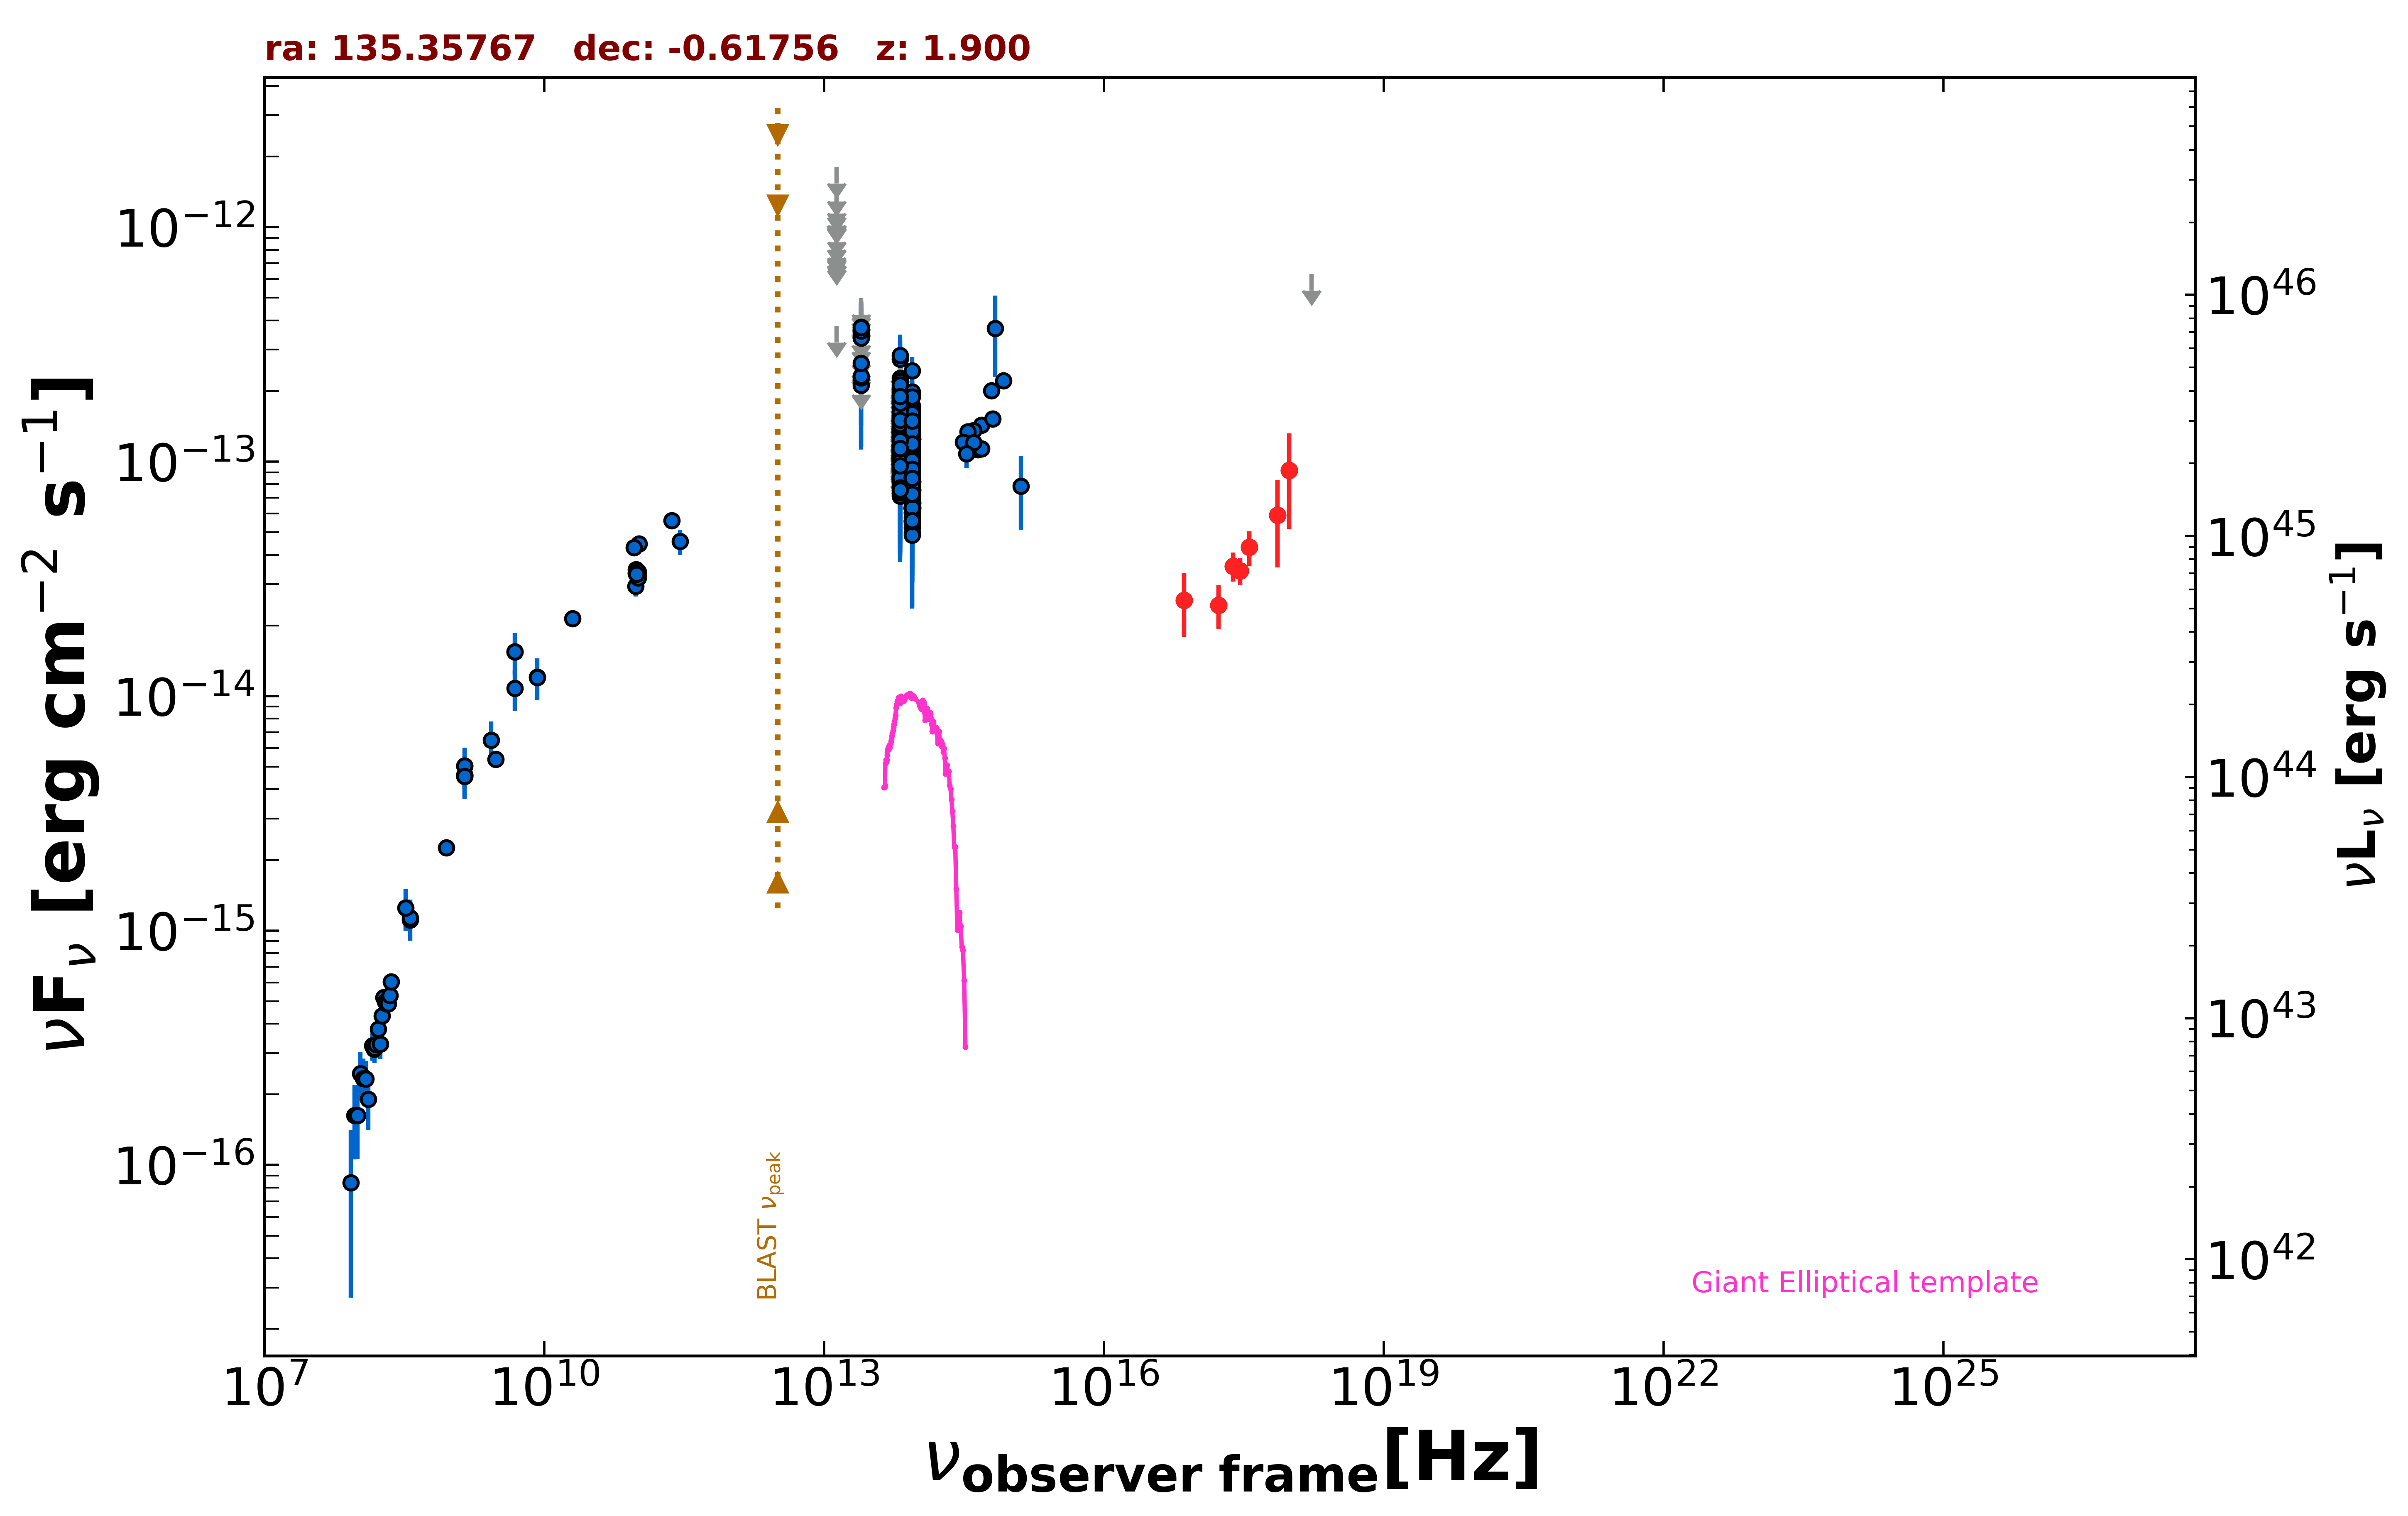

Source data for this figure (header and first rows):
freq., flux, err_flux, MJD_start, MJD_end, flag, catalog, reference
1.400e+09, 4.556e-15, 2.000e-18, 55000, 55000, , FIRST, White et al. 1997  ApJ  475 479
1.400e+09, 4.602e-15, 1.385e-16, 55000, 55000, , NVSS, Condon et al. 1998  AJ  115  1693
8.870e+08, 2.255e-15, 1.625e-16, 55000, 55000, , RACS, Hale et al. 2021  PASA  38  e058
3.000e+09, 5.384e-15, 1.000e-17, 55000, 55000, , VLASSQL, Gordon et al. 2021  ApJS  255  30
2.418e+17, 3.577e-14, 5.060e-15, 55000, 55000, , eROSITA-EDR, Brunner et al.  2022  A&A  661  A1
7.253e+16, 2.561e-14, 7.740e-15, 55000, 55000, , eROSITA-EDR, Brunner et al.  2022  A&A  661  A1
1.692e+17, 2.442e-14, 5.190e-15, 55000, 55000, , eROSITA-EDR, Brunner et al.  2022  A&A  661  A1
3.627e+17, 4.320e-14, 7.240e-15, 55000, 55000, , eROSITA-EDR, Brunner et al.  2022  A&A  661  A1
7.253e+17, 5.916e-14, 2.388e-14, 55000, 55000, , eROSITA-EDR, Brunner et al.  2022  A&A  661  A1
2.901e+17, 3.415e-14, 4.490e-15, 55000, 55000, , eROSITA-EDR, Brunner et al.  2022  A&A  661  A1
9.671e+17, 9.167e-14, 4.004e-14, 55000, 55000, , eROSITA-EDR, Brunner et al.  2022  A&A  661  A1
1.692e+18, 6.312e-13, 0.000e+00, 55000, 55000, UL, eROSITA-EDR, Brunner et al.  2022  A&A  661  A1
1.500e+08, 3.130e-16, 3.150e-17, 55000, 55000, , TGSS150, Intema et al. 2017  A&A  598  A781
2.000e+10, 2.140e-14, 1.200e-15, 55000, 55000, , AT20G, Murphy et al. 2010  MNRAS  402  2403
8.400e+09, 1.205e-14, 0.000e+00, 55000, 55000, , CRATES, Healey et al. 2007  ApJS  171  61
4.850e+09, 1.547e-14, 0.000e+00, 55000, 55000, , NORTH20, White and Becker  1992  ApJS  79  331
1.400e+09, 5.026e-15, 0.000e+00, 55000, 55000, , NORTH20, White and Becker  1992  ApJS  79  331
3.650e+08, 1.110e-15, 0.000e+00, 55000, 55000, , NORTH20, White and Becker  1992  ApJS  79  331
2.850e+11, 4.560e-14, 5.695e-15, 56920, 56920, , ALMA, Bonato et al. 2019  MNRAS  485  1188
9.504e+10, 2.946e-14, 2.850e-15, 56920, 56920, , ALMA, Bonato et al. 2019  MNRAS  485  1188
1.014e+11, 3.243e-14, 2.025e-15, 57044, 57044, , ALMA, Bonato et al. 2019  MNRAS  485  1188
1.011e+11, 3.185e-14, 1.620e-15, 57044, 57044, , ALMA, Bonato et al. 2019  MNRAS  485  1188
9.599e+10, 3.456e-14, 1.920e-15, 57045, 57045, , ALMA, Bonato et al. 2019  MNRAS  485  1188
9.599e+10, 3.340e-14, 1.635e-15, 57045, 57045, , ALMA, Bonato et al. 2019  MNRAS  485  1188
9.599e+10, 3.340e-14, 1.635e-15, 57045, 57045, , ALMA, Bonato et al. 2019  MNRAS  485  1188
1.014e+11, 3.396e-14, 1.725e-15, 57046, 57046, , ALMA, Bonato et al. 2019  MNRAS  485  1188
9.749e+10, 3.305e-14, 1.660e-15, 57046, 57046, , ALMA, Bonato et al. 2019  MNRAS  485  1188
2.330e+11, 5.592e-14, 2.330e-15, 57988, 57988, , ALMA, Bonato et al. 2019  MNRAS  485  1188
1.035e+11, 4.451e-14, 2.075e-15, 57988, 57988, , ALMA, Bonato et al. 2019  MNRAS  485  1188
9.150e+10, 4.301e-14, 1.825e-15, 57988, 57988, , ALMA, Bonato et al. 2019  MNRAS  485  1188
8.817e+13, 1.006e-13, 2.095e-15, 55000, 55000, , UNWISE, Schlafly et al. 2019  ApJS  240  30
6.517e+13, 9.807e-14, 3.350e-15, 55000, 55000, , UNWISE, Schlafly et al. 2019  ApJS  240  30
8.817e+13, 8.434e-14, 5.440e-15, 55000, 55000, , WISE, Wright et al. 2010  AJ  140  1868
6.517e+13, 8.239e-14, 7.595e-15, 55000, 55000, , WISE, Wright et al. 2010  AJ  140  1868
2.498e+13, 2.114e-13, 3.815e-14, 55000, 55000, , WISE, Wright et al. 2010  AJ  140  1868
1.363e+13, 3.781e-13, 0.000e+00, 55000, 55000, UL, WISE, Wright et al. 2010  AJ  140  1868
8.817e+13, 1.249e-13, 2.235e-14, 56973, 56973, , NEOWISE, Mainzer et al. 2014  ApJ  792  30
6.517e+13, 1.778e-13, 4.775e-14, 56973, 56973, , NEOWISE, Mainzer et al. 2014  ApJ  792  30
8.817e+13, 1.384e-13, 2.880e-14, 56976, 56976, , NEOWISE, Mainzer et al. 2014  ApJ  792  30
6.517e+13, 1.554e-13, 0.000e+00, 56976, 56976, UL, NEOWISE, Mainzer et al. 2014  ApJ  792  30
8.817e+13, 6.900e-14, 2.404e-14, 56973, 56973, , NEOWISE, Mainzer et al. 2014  ApJ  792  30
6.517e+13, 1.577e-13, 0.000e+00, 56973, 56973, UL, NEOWISE, Mainzer et al. 2014  ApJ  792  30
8.817e+13, 8.703e-14, 2.354e-14, 56976, 56976, , NEOWISE, Mainzer et al. 2014  ApJ  792  30
6.517e+13, 2.199e-13, 0.000e+00, 56976, 56976, UL, NEOWISE, Mainzer et al. 2014  ApJ  792  30
8.817e+13, 1.083e-13, 2.443e-14, 56976, 56976, , NEOWISE, Mainzer et al. 2014  ApJ  792  30
6.517e+13, 1.058e-13, 5.190e-14, 56976, 56976, , NEOWISE, Mainzer et al. 2014  ApJ  792  30
8.817e+13, 1.149e-13, 2.638e-14, 56973, 56973, , NEOWISE, Mainzer et al. 2014  ApJ  792  30
6.517e+13, 9.067e-14, 4.588e-14, 56973, 56973, , NEOWISE, Mainzer et al. 2014  ApJ  792  30
8.817e+13, 1.089e-13, 2.220e-14, 56973, 56973, , NEOWISE, Mainzer et al. 2014  ApJ  792  30
6.517e+13, 1.174e-13, 6.049e-14, 56973, 56973, , NEOWISE, Mainzer et al. 2014  ApJ  792  30
8.817e+13, 8.489e-14, 2.587e-14, 56976, 56976, , NEOWISE, Mainzer et al. 2014  ApJ  792  30
8.817e+13, 8.703e-14, 2.873e-14, 56976, 56976, , NEOWISE, Mainzer et al. 2014  ApJ  792  30
6.517e+13, 1.495e-13, 4.560e-14, 56976, 56976, , NEOWISE, Mainzer et al. 2014  ApJ  792  30
8.817e+13, 9.096e-14, 2.985e-14, 56976, 56976, , NEOWISE, Mainzer et al. 2014  ApJ  792  30
6.517e+13, 2.028e-13, 0.000e+00, 56976, 56976, UL, NEOWISE, Mainzer et al. 2014  ApJ  792  30
8.817e+13, 1.300e-13, 2.235e-14, 58066, 58066, , NEOWISE, Mainzer et al. 2014  ApJ  792  30
6.517e+13, 2.147e-13, 0.000e+00, 58066, 58066, UL, NEOWISE, Mainzer et al. 2014  ApJ  792  30
8.817e+13, 1.929e-13, 2.800e-14, 58069, 58069, , NEOWISE, Mainzer et al. 2014  ApJ  792  30
6.517e+13, 1.014e-13, 4.825e-14, 58069, 58069, , NEOWISE, Mainzer et al. 2014  ApJ  792  30
8.817e+13, 1.092e-13, 2.062e-14, 58069, 58069, , NEOWISE, Mainzer et al. 2014  ApJ  792  30
... 502 more rows
